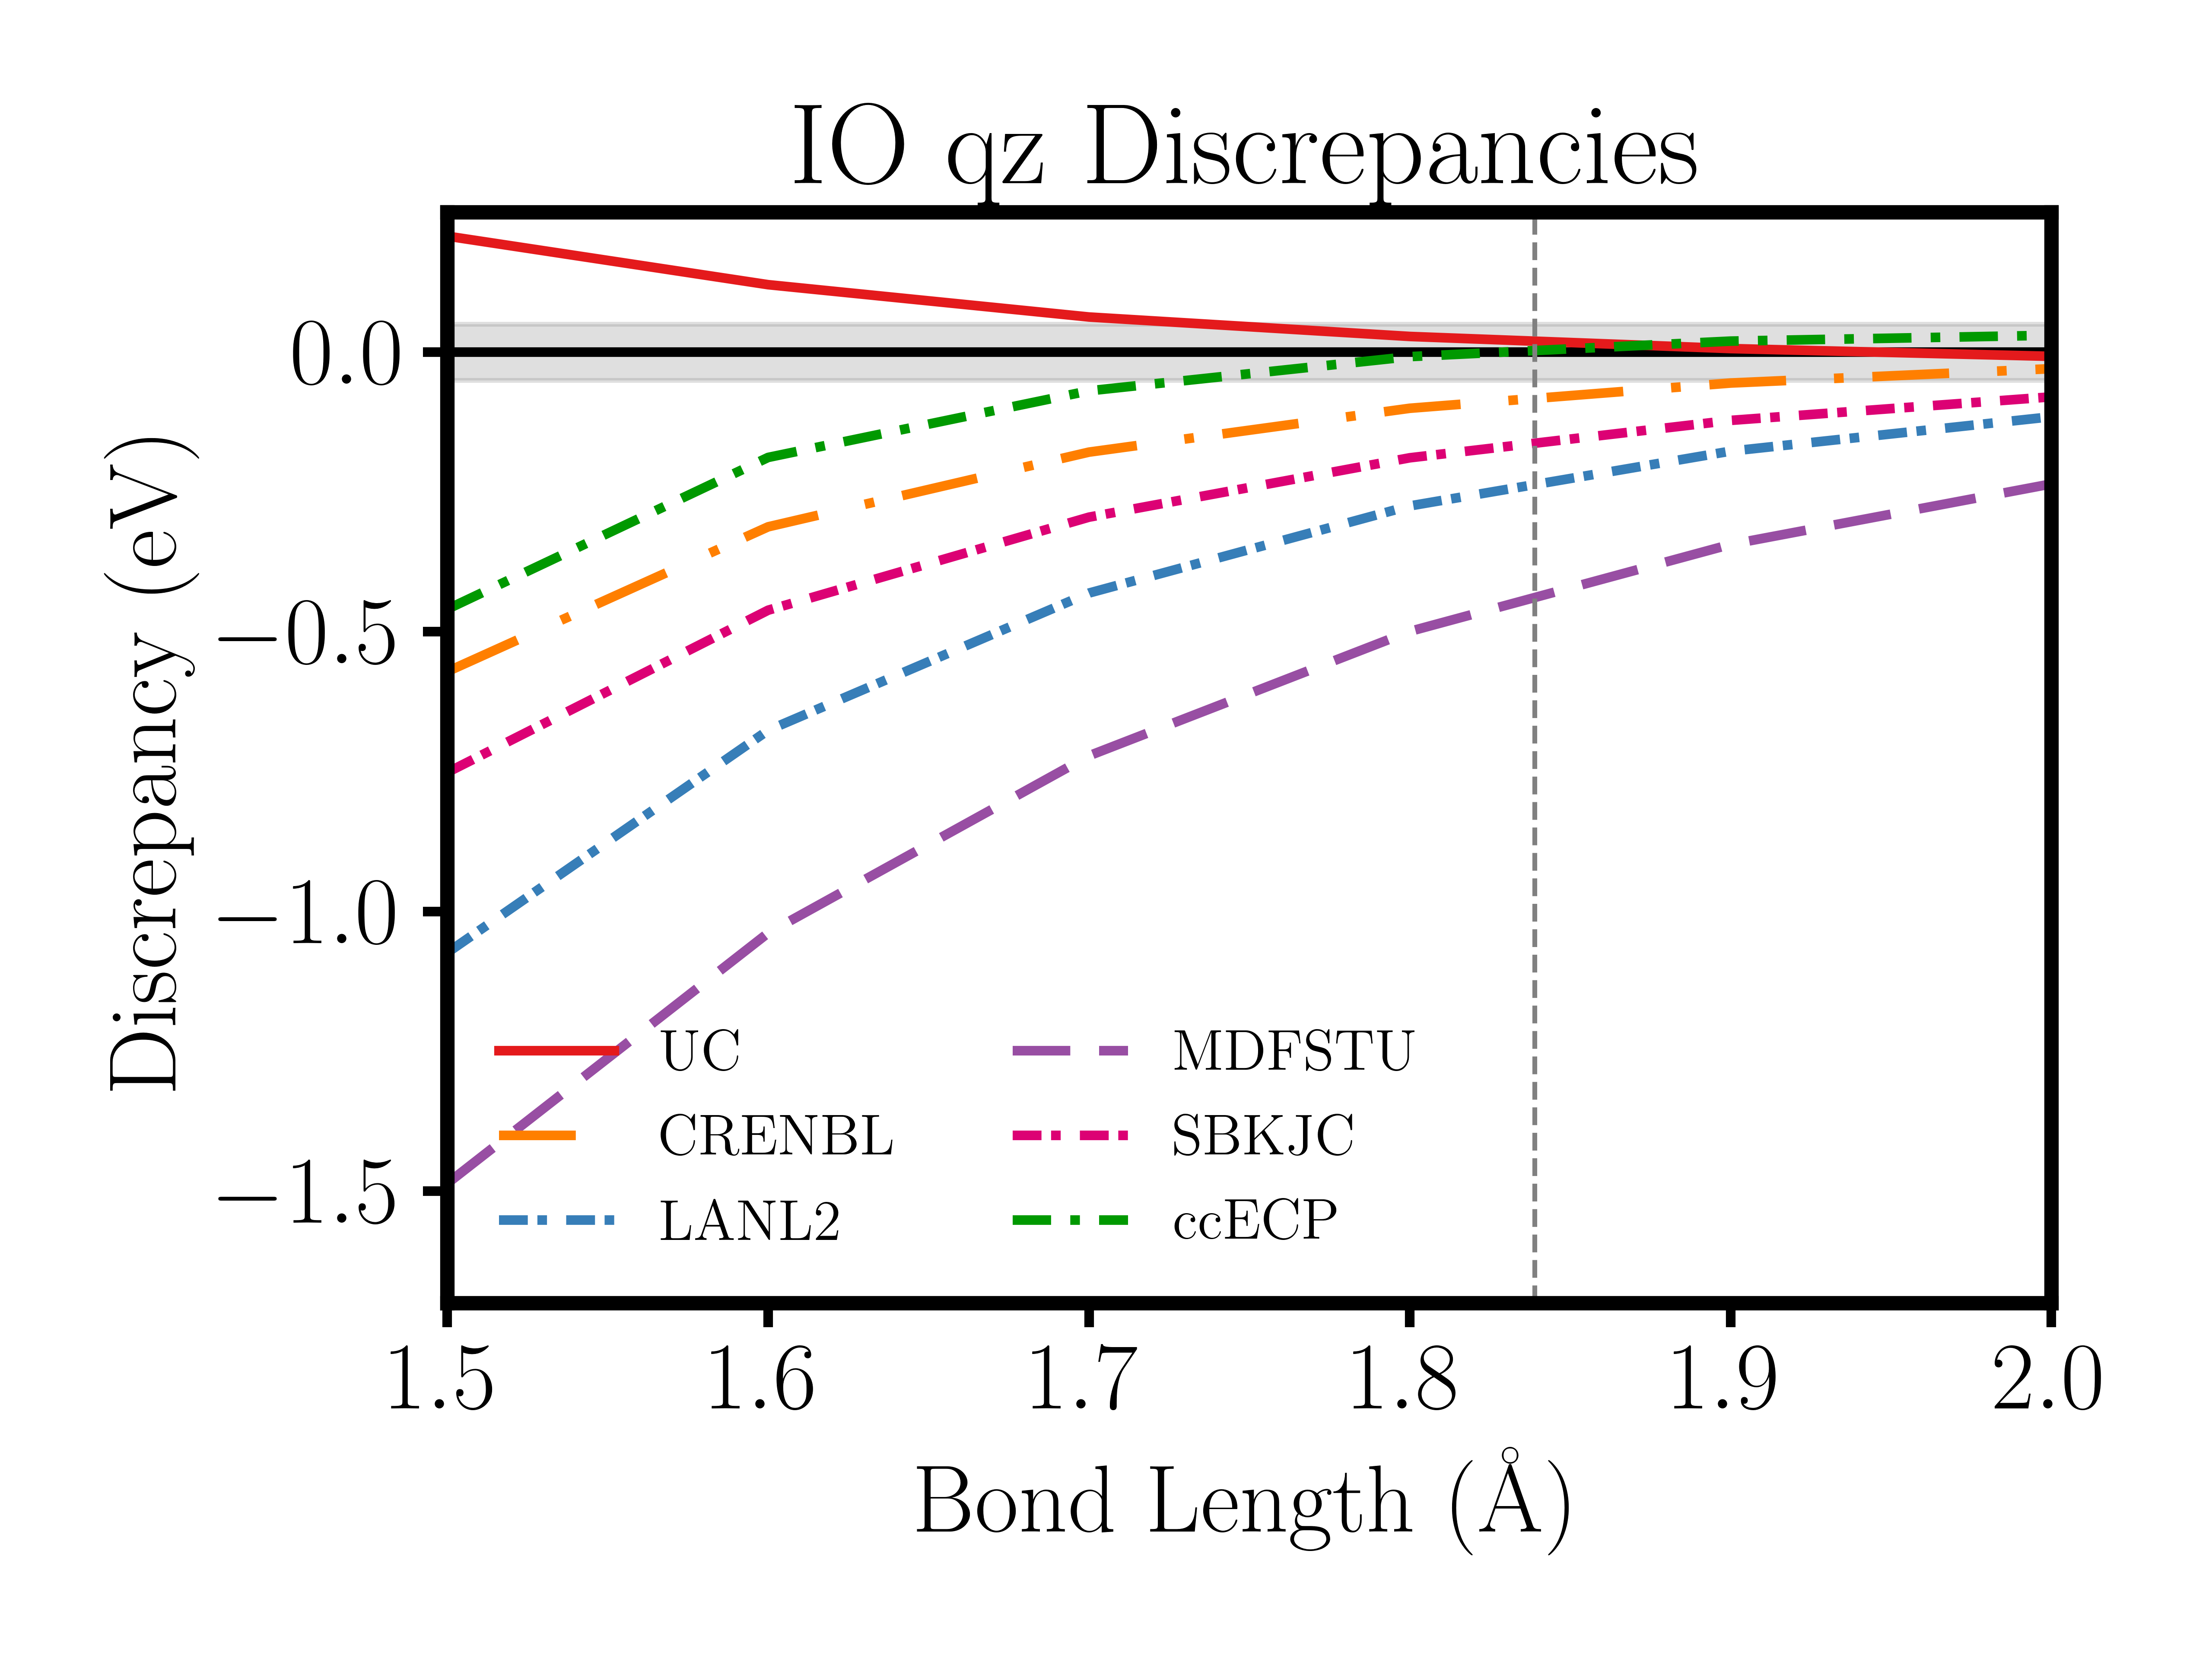

The data file committed next to this chart (first rows):
r, AE, UC, CRENBL, LANL2, MDFSTU, SBKJC, ccECP
1.5, 0.04236, 0.04997, 0.02137, 0.002903, -0.01226, 0.01474, 0.02547
1.6, -0.03443, -0.03001, -0.04591, -0.05928, -0.0726, -0.05139, -0.04136
1.7, -0.07095, -0.06864, -0.07752, -0.08678, -0.09747, -0.08179, -0.07349
1.8, -0.0861, -0.08507, -0.08979, -0.0962, -0.1044, -0.09304, -0.0864
1.9, -0.08848, -0.08826, -0.09052, -0.09499, -0.1011, -0.09297, -0.08777
2.0, -0.08352, -0.08381, -0.08462, -0.08777, -0.09219, -0.08647, -0.08242
